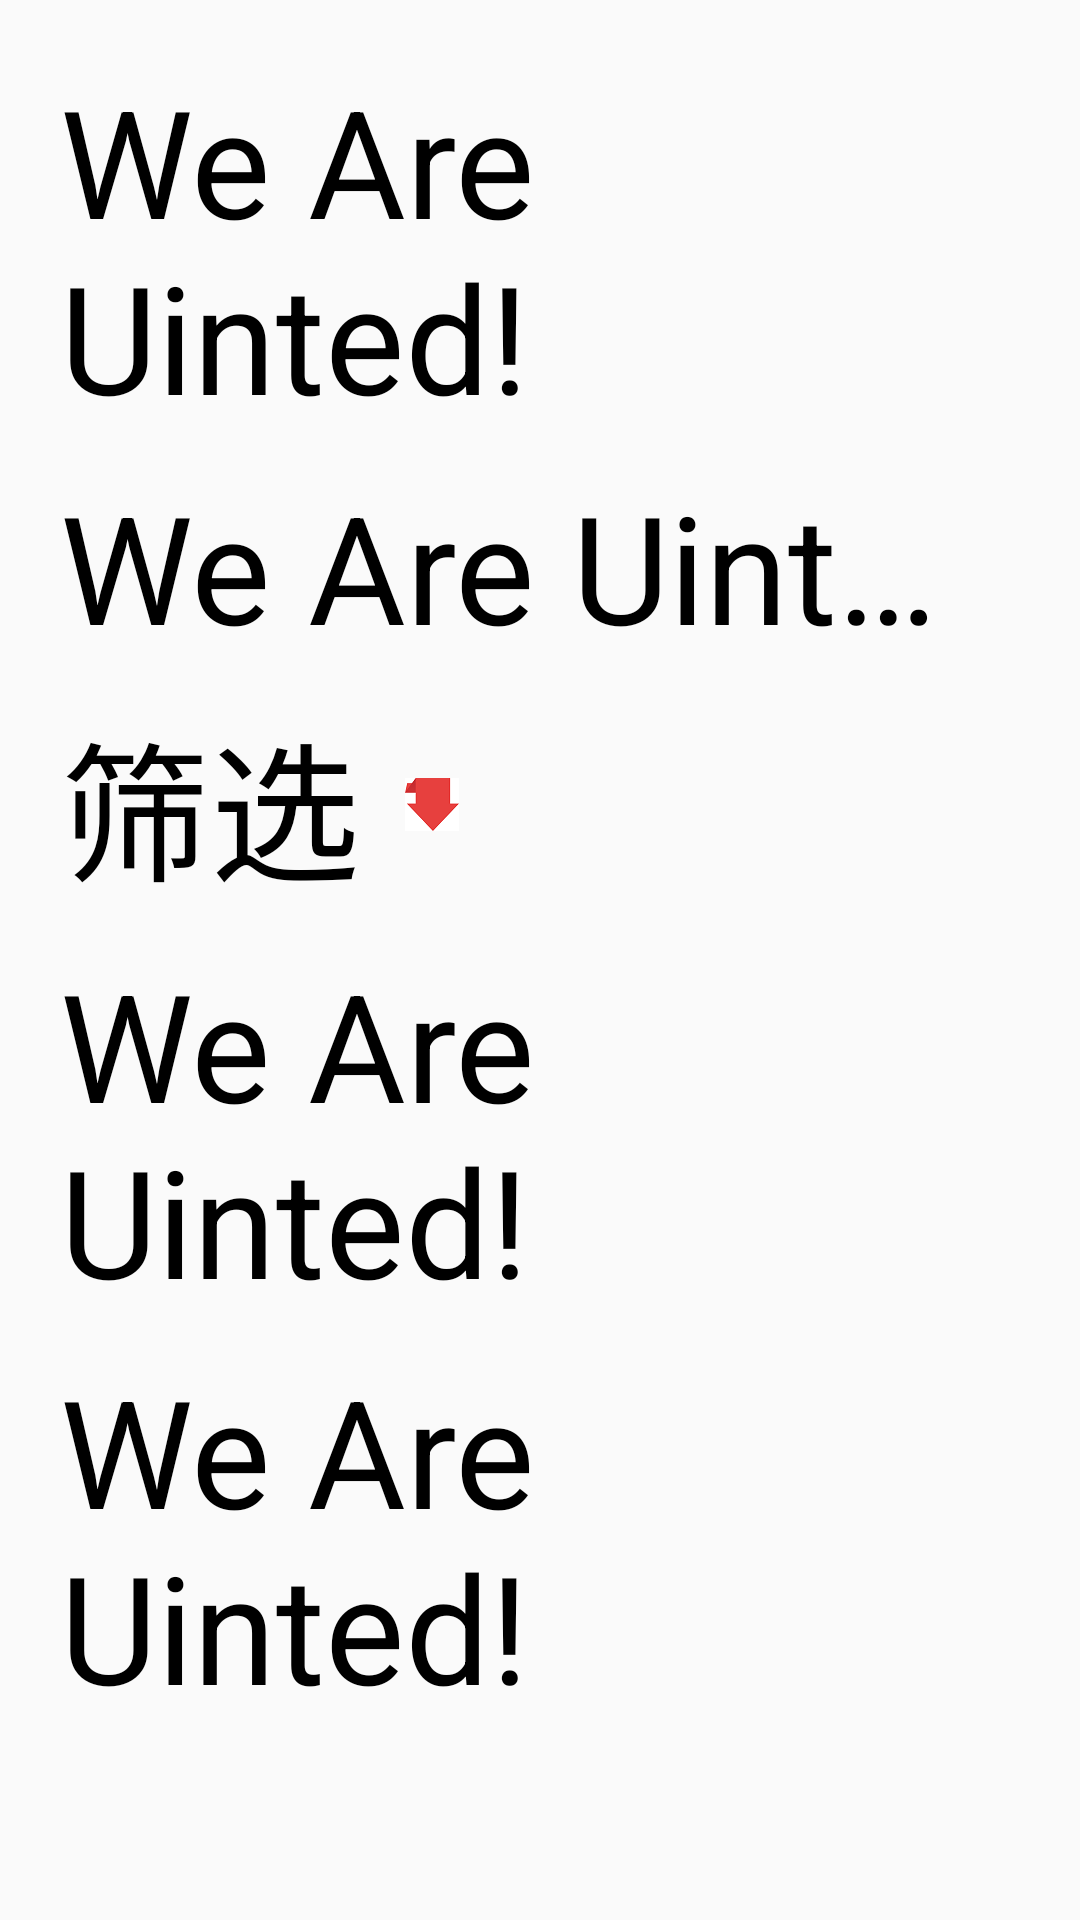

Reconstruct the res/layout file that produces this screen, plus the resources it refers to.
<!-- AndroidManifest.xml: application theme Theme.HelloWorld -->
<!-- res/layout/activity_text_view.xml -->
<?xml version="1.0" encoding="utf-8"?>
<LinearLayout xmlns:android="http://schemas.android.com/apk/res/android"
    android:layout_width="match_parent"
    android:layout_height="match_parent"
    android:orientation="vertical"
    android:padding="20dp">

    <TextView
        android:id="@+id/tv1"
        android:layout_width="wrap_content"
        android:layout_height="wrap_content"
        android:text="@string/tv_test1"
        android:textColor="#000000"
        android:textSize="50sp"/>

    <TextView
        android:id="@+id/tv2"
        android:layout_width="300dp"
        android:layout_height="wrap_content"
        android:maxLines="1"
        android:ellipsize="end"
        android:text="@string/tv_test1"
        android:textColor="#000000"
        android:textSize="50sp"
        android:layout_marginTop="10dp"/>

    <TextView
        android:id="@+id/tv3"
        android:layout_width="wrap_content"
        android:layout_height="wrap_content"
        android:text="筛选"
        android:drawableRight="@drawable/icon_arrow_off"
        android:drawablePadding="15dp"
        android:textColor="#000000"
        android:textSize="50sp"
        android:layout_marginTop="10dp"/>

    <TextView
        android:id="@+id/tv4"
        android:layout_width="wrap_content"
        android:layout_height="wrap_content"
        android:text="@string/tv_test1"
        android:textColor="#000000"
        android:textSize="50sp"
        android:layout_marginTop="10dp"/>

    <TextView
        android:id="@+id/tv5"
        android:layout_width="wrap_content"
        android:layout_height="wrap_content"
        android:text="@string/tv_test1"
        android:textColor="#000000"
        android:textSize="50sp"
        android:layout_marginTop="10dp"/>

    <TextView
        android:id="@+id/tv6"
        android:layout_width="wrap_content"
        android:layout_height="wrap_content"
        android:textColor="#000000"
        android:textSize="50sp"
        android:layout_marginTop="10dp"/>

    <TextView
        android:id="@+id/tv7"
        android:layout_width="wrap_content"
        android:layout_height="wrap_content"
        android:text="We Are Uinted!We Are Uinted!We Are Uinted!We Are Uinted!"
        android:textColor="#000000"
        android:textSize="50sp"
        android:singleLine="true"
        android:ellipsize="marquee"
        android:marqueeRepeatLimit="marquee_forever"
        android:focusable="true"
        android:focusableInTouchMode="true"
        android:layout_marginTop="10dp"/>

</LinearLayout>
<!-- resources referenced by this layout -->
<resources>
  <!-- drawable icon_arrow_off: png bitmap (drawable-xxhdpi, 1464 bytes) -->
  <string name="tv_test1">We Are Uinted!</string>
  <style name="Theme.HelloWorld" parent="Theme.MaterialComponents.DayNight.DarkActionBar.Bridge">
          
          <item name="colorPrimary">@color/purple_500</item>
          <item name="colorPrimaryVariant">@color/purple_700</item>
          <item name="colorOnPrimary">@color/white</item>
          
          <item name="colorSecondary">@color/teal_200</item>
          <item name="colorSecondaryVariant">@color/teal_700</item>
          <item name="colorOnSecondary">@color/black</item>
          
          <item name="android:statusBarColor" tools:targetApi="l">?attr/colorPrimaryVariant</item>
          
      </style>
  <color name="purple_500">#FF6200EE</color>
  <color name="purple_700">#FF3700B3</color>
  <color name="white">#FFFFFFFF</color>
  <color name="teal_200">#FF03DAC5</color>
  <color name="teal_700">#FF018786</color>
  <color name="black">#FF000000</color>
</resources>
